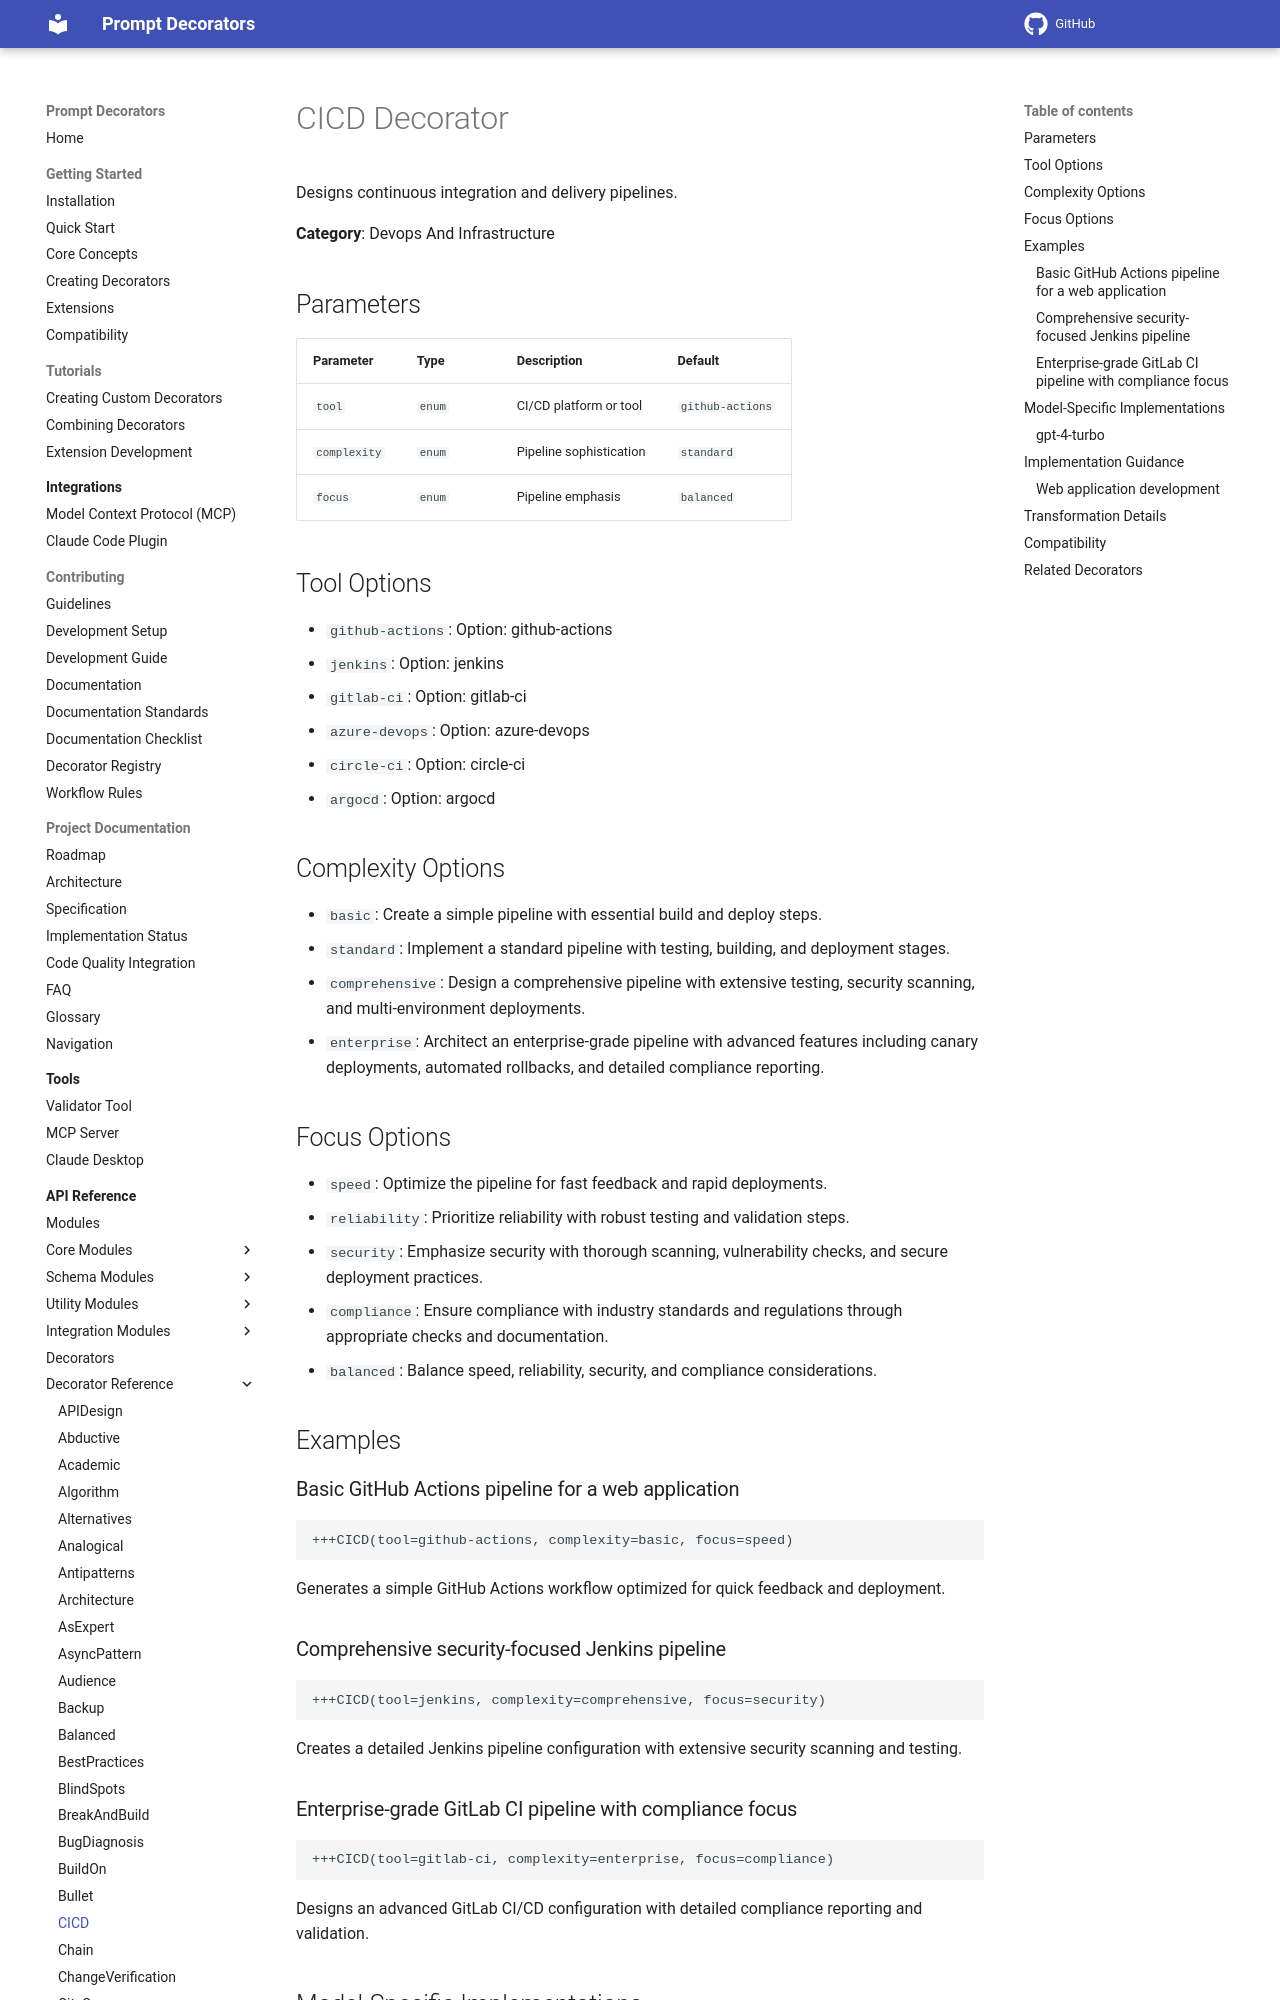

repository: synaptiai/prompt-decorators · page: api/decorators/CICD/index.html · generator: mkdocs

# CICD Decorator

Designs continuous integration and delivery pipelines.

**Category**: Devops And Infrastructure

## Parameters

| Parameter | Type | Description | Default |
|-----------|------|-------------|--------|
| `tool` | `enum` | CI/CD platform or tool | `github-actions` |
| `complexity` | `enum` | Pipeline sophistication | `standard` |
| `focus` | `enum` | Pipeline emphasis | `balanced` |

## Tool Options

- `github-actions`: Option: github-actions
- `jenkins`: Option: jenkins
- `gitlab-ci`: Option: gitlab-ci
- `azure-devops`: Option: azure-devops
- `circle-ci`: Option: circle-ci
- `argocd`: Option: argocd

## Complexity Options

- `basic`: Create a simple pipeline with essential build and deploy steps.
- `standard`: Implement a standard pipeline with testing, building, and deployment stages.
- `comprehensive`: Design a comprehensive pipeline with extensive testing, security scanning, and multi-environment deployments.
- `enterprise`: Architect an enterprise-grade pipeline with advanced features including canary deployments, automated rollbacks, and detailed compliance reporting.

## Focus Options

- `speed`: Optimize the pipeline for fast feedback and rapid deployments.
- `reliability`: Prioritize reliability with robust testing and validation steps.
- `security`: Emphasize security with thorough scanning, vulnerability checks, and secure deployment practices.
- `compliance`: Ensure compliance with industry standards and regulations through appropriate checks and documentation.
- `balanced`: Balance speed, reliability, security, and compliance considerations.

## Examples

### Basic GitHub Actions pipeline for a web application

```
+++CICD(tool=github-actions, complexity=basic, focus=speed)
```

Generates a simple GitHub Actions workflow optimized for quick feedback and deployment.
